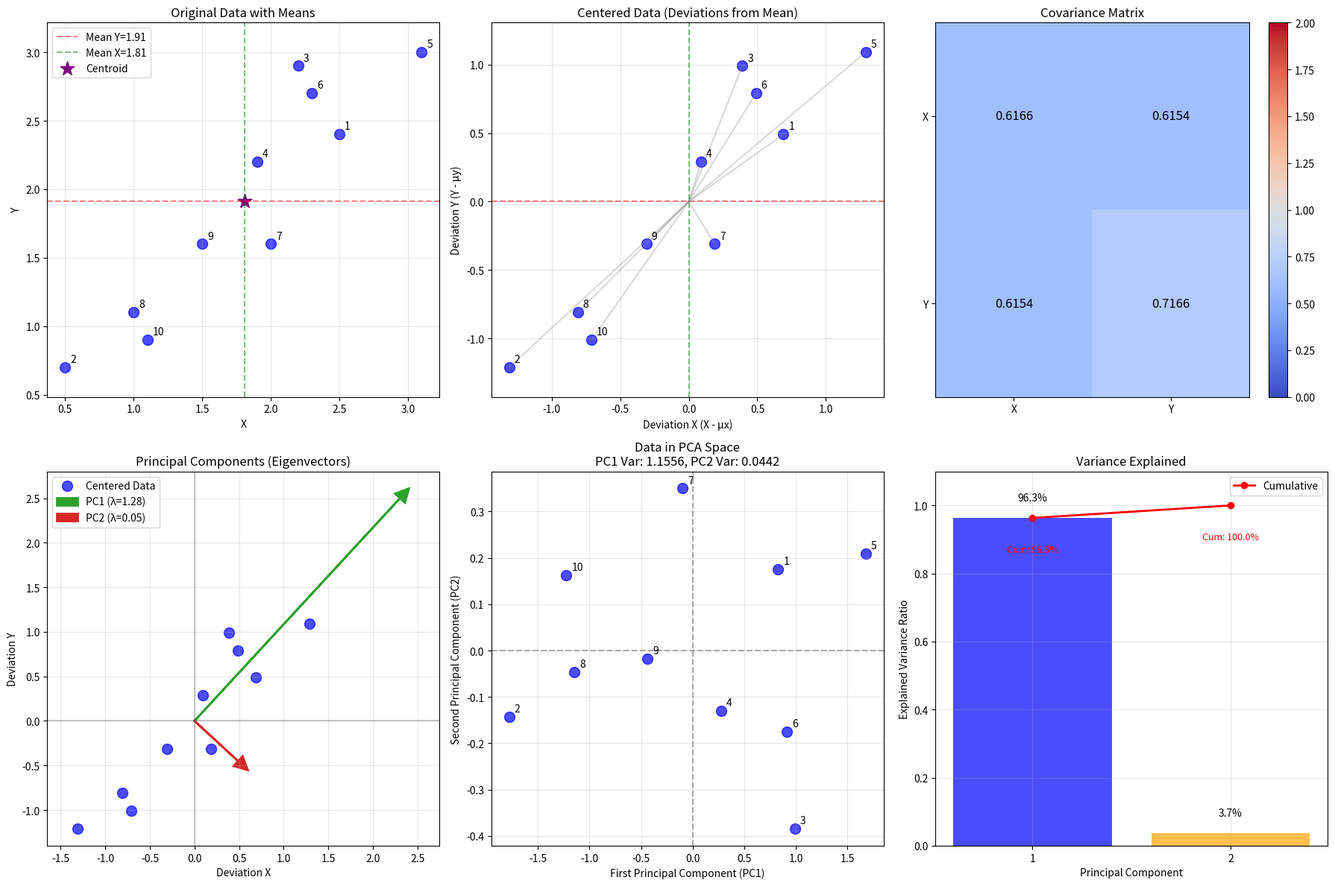

This figure's Python source:
import numpy as np
import matplotlib.pyplot as plt
from tabulate import tabulate

# Dataset
X = np.array([2.5, 0.5, 2.2, 1.9, 3.1, 2.3, 2.0, 1.0, 1.5, 1.1])
Y = np.array([2.4, 0.7, 2.9, 2.2, 3.0, 2.7, 1.6, 1.1, 1.6, 0.9])
n = len(X)

print("=" * 80)
print("EXAMPLE 1: COMPLETE MANUAL PCA CALCULATIONS")
print("=" * 80)
print(f"Dataset: {n} points")
print("-" * 80)

# ============================================================================
# STEP 1: Calculate Means (Manual)
# ============================================================================
print("\n" + "=" * 80)
print("STEP 1: CALCULATE MEANS")
print("=" * 80)

# Manual mean calculation
sum_x = 0
sum_y = 0
for i in range(n):
    sum_x += X[i]
    sum_y += Y[i]
    print(f"  After adding point {i + 1}: X sum = {sum_x:.2f}, Y sum = {sum_y:.2f}")

mean_x = sum_x / n
mean_y = sum_y / n

print(f"\nMean X = {sum_x} / {n} = {mean_x:.4f} ≈ {mean_x:.2f}")
print(f"Mean Y = {sum_y} / {n} = {mean_y:.4f} ≈ {mean_y:.2f}")

# ============================================================================
# STEP 2: Calculate Deviations from Mean (Manual)
# ============================================================================
print("\n" + "=" * 80)
print("STEP 2: CALCULATE DEVIATIONS FROM MEAN")
print("=" * 80)

dev_x = []
dev_y = []

print("\nDeviations (X - mean_x) and (Y - mean_y):")
print("-" * 80)
print(f"{'Point':<6} {'X':<8} {'Y':<8} {'X-μx':<12} {'Y-μy':<12} {'Formula X-μx':<25} {'Formula Y-μy':<25}")
print("-" * 80)

for i in range(n):
    dx = X[i] - mean_x
    dy = Y[i] - mean_y
    dev_x.append(dx)
    dev_y.append(dy)
    print(
        f"{i + 1:<6} {X[i]:<8.2f} {Y[i]:<8.2f} {dx:<+12.4f} {dy:<+12.4f} {X[i]:.2f} - {mean_x:.2f} = {dx:+.4f} {Y[i]:.2f} - {mean_y:.2f} = {dy:+.4f}")

# Verify sum of deviations ≈ 0
print(f"\nSum of deviations X: {sum(dev_x):.10f} (should be 0)")
print(f"Sum of deviations Y: {sum(dev_y):.10f} (should be 0)")

# ============================================================================
# STEP 3: Calculate Covariance Matrix Components (Manual)
# ============================================================================
print("\n" + "=" * 80)
print("STEP 3: CALCULATE COVARIANCE MATRIX")
print("=" * 80)
print("\nFormula: Cov(X,Y) = Σ[(xᵢ - μx)(yᵢ - μy)] / (n-1)")

# Calculate products, squares, and sums
products_xy = []
squares_x = []
squares_y = []

print("\n" + "-" * 100)
print(f"{'i':<3} {'X-μx':<10} {'Y-μy':<10} {'(X-μx)(Y-μy)':<16} {'(X-μx)²':<14} {'(Y-μy)²':<14} {'Step-by-step':<30}")
print("-" * 100)

for i in range(n):
    prod = dev_x[i] * dev_y[i]
    sq_x = dev_x[i] ** 2
    sq_y = dev_y[i] ** 2

    products_xy.append(prod)
    squares_x.append(sq_x)
    squares_y.append(sq_y)

    print(f"{i + 1:<3} {dev_x[i]:<+10.4f} {dev_y[i]:<+10.4f} {prod:<+16.4f} {sq_x:<14.4f} {sq_y:<14.4f} "
          f"({dev_x[i]:+.2f})×({dev_y[i]:+.2f}) = {prod:+.2f}")

# Calculate sums
sum_xy = sum(products_xy)
sum_xx = sum(squares_x)
sum_yy = sum(squares_y)

print("-" * 100)
print(f"{'SUM':<3} {'':<10} {'':<10} {sum_xy:<+16.4f} {sum_xx:<14.4f} {sum_yy:<14.4f}")

# Calculate covariance components
print("\nCalculating each covariance component:")
print("-" * 40)

# Cov(X,X)
cov_xx = sum_xx / (n - 1)
print(f"Cov(X,X) = {sum_xx:.4f} / {n - 1} = {cov_xx:.4f}")

# Cov(Y,Y)
cov_yy = sum_yy / (n - 1)
print(f"Cov(Y,Y) = {sum_yy:.4f} / {n - 1} = {cov_yy:.4f}")

# Cov(X,Y)
cov_xy = sum_xy / (n - 1)
print(f"Cov(X,Y) = {sum_xy:.4f} / {n - 1} = {cov_xy:.4f}")

# Cov(Y,X)
cov_yx = cov_xy

cov_matrix = np.array([[cov_xx, cov_xy], [cov_yx, cov_yy]])
print(f"\nCovariance Matrix:")
print(f"[{cov_xx:.4f}  {cov_xy:.4f}]")
print(f"[{cov_yx:.4f}  {cov_yy:.4f}]")

# ============================================================================
# STEP 4: Calculate Eigenvalues (Manual)
# ============================================================================
print("\n" + "=" * 80)
print("STEP 4: CALCULATE EIGENVALUES")
print("=" * 80)
print("\nCharacteristic equation: det(A - λI) = 0")
print(f"For matrix A = [{cov_xx:.4f}  {cov_xy:.4f}; {cov_yx:.4f}  {cov_yy:.4f}]")

# For 2x2 matrix: λ² - (a+d)λ + (ad - bc) = 0
a, b, c, d = cov_xx, cov_xy, cov_yx, cov_yy

trace = a + d
det = a * d - b * c

print(f"\nTrace (a+d) = {a:.4f} + {d:.4f} = {trace:.4f}")
print(f"Determinant (ad - bc) = ({a:.4f}×{d:.4f}) - ({b:.4f}×{c:.4f}) = {a * d:.4f} - {b * c:.4f} = {det:.4f}")

print(f"\nCharacteristic equation: λ² - ({trace:.4f})λ + ({det:.4f}) = 0")

# Quadratic formula: λ = [trace ± √(trace² - 4det)] / 2
discriminant = trace ** 2 - 4 * det
print(f"\nDiscriminant = trace² - 4det = {trace:.4f}² - 4×{det:.4f} = {discriminant:.4f}")

sqrt_disc = np.sqrt(discriminant)
print(f"√(discriminant) = √{discriminant:.4f} = {sqrt_disc:.4f}")

lambda1 = (trace + sqrt_disc) / 2
lambda2 = (trace - sqrt_disc) / 2

print(f"\nλ₁ = ({trace:.4f} + {sqrt_disc:.4f})/2 = {lambda1:.4f}")
print(f"λ₂ = ({trace:.4f} - {sqrt_disc:.4f})/2 = {lambda2:.4f}")

# Sort eigenvalues
eigenvalues = np.array([lambda1, lambda2])
idx = eigenvalues.argsort()[::-1]
eigenvalues = eigenvalues[idx]
print(f"\nSorted eigenvalues: λ₁ = {eigenvalues[0]:.4f}, λ₂ = {eigenvalues[1]:.4f}")

# ============================================================================
# STEP 5: Calculate Eigenvectors (Manual)
# ============================================================================
print("\n" + "=" * 80)
print("STEP 5: CALCULATE EIGENVECTORS")
print("=" * 80)

eigenvectors = np.zeros((2, 2))

print(f"\nFor λ₁ = {eigenvalues[0]:.4f}:")
print("-" * 40)
print("Solve (A - λ₁I)v = 0:")
print(f"[{a:.4f} - {eigenvalues[0]:.4f}      {b:.4f}   ] [v₁] = [0]")
print(f"[{c:.4f}      {d:.4f} - {eigenvalues[0]:.4f}] [v₂]   [0]")

# First eigenvector
a11 = a - eigenvalues[0]
a12 = b
a21 = c
a22 = d - eigenvalues[0]

print(f"\nMatrix becomes:")
print(f"[{a11:.4f}  {a12:.4f}]")
print(f"[{a21:.4f}  {a22:.4f}]")

print("\nFrom first equation: a11·v₁ + a12·v₂ = 0")
print(f"{a11:.4f}·v₁ + {a12:.4f}·v₂ = 0")

# Let v₁ = 1, solve for v₂
v1_1 = 1.0
v2_1 = -(a11 * v1_1) / a12
print(f"Let v₁ = 1, then:")
print(f"{a11:.4f}×1 + {a12:.4f}·v₂ = 0")
print(f"{a12:.4f}·v₂ = {-a11:.4f}")
print(f"v₂ = {-a11:.4f} / {a12:.4f} = {v2_1:.4f}")

# Normalize
norm1 = np.sqrt(v1_1 ** 2 + v2_1 ** 2)
eigenvector1 = np.array([v1_1 / norm1, v2_1 / norm1])
print(f"\nEigenvector (unnormalized): [{v1_1:.4f}, {v2_1:.4f}]")
print(f"Norm = √({v1_1:.4f}² + {v2_1:.4f}²) = √{v1_1 ** 2 + v2_1 ** 2:.4f} = {norm1:.4f}")
print(f"Normalized eigenvector: [{eigenvector1[0]:.4f}, {eigenvector1[1]:.4f}]")

print(f"\nFor λ₂ = {eigenvalues[1]:.4f}:")
print("-" * 40)

# Second eigenvector
a11 = a - eigenvalues[1]
a12 = b
a21 = c
a22 = d - eigenvalues[1]

print(f"Matrix becomes:")
print(f"[{a11:.4f}  {a12:.4f}]")
print(f"[{a21:.4f}  {a22:.4f}]")

print("\nFrom first equation: a11·v₁ + a12·v₂ = 0")
print(f"{a11:.4f}·v₁ + {a12:.4f}·v₂ = 0")

v1_2 = 1.0
v2_2 = -(a11 * v1_2) / a12
print(f"Let v₁ = 1, then v₂ = {v2_2:.4f}")

norm2 = np.sqrt(v1_2 ** 2 + v2_2 ** 2)
eigenvector2 = np.array([v1_2 / norm2, v2_2 / norm2])
print(f"\nNormalized eigenvector: [{eigenvector2[0]:.4f}, {eigenvector2[1]:.4f}]")

eigenvectors = np.column_stack((eigenvector1, eigenvector2))

# ============================================================================
# STEP 6: Calculate Explained Variance
# ============================================================================
print("\n" + "=" * 80)
print("STEP 6: EXPLAINED VARIANCE")
print("=" * 80)

total_var = eigenvalues[0] + eigenvalues[1]
explained_ratio = eigenvalues / total_var
cumulative = np.cumsum(explained_ratio)

print(f"Total variance = {eigenvalues[0]:.4f} + {eigenvalues[1]:.4f} = {total_var:.4f}")
print(
    f"\nPC1 explains: {eigenvalues[0]:.4f}/{total_var:.4f} = {explained_ratio[0]:.4f} = {explained_ratio[0] * 100:.2f}%")
print(
    f"PC2 explains: {eigenvalues[1]:.4f}/{total_var:.4f} = {explained_ratio[1]:.4f} = {explained_ratio[1] * 100:.2f}%")
print(f"\nCumulative with PC1: {cumulative[0] * 100:.2f}%")
print(f"Cumulative with both: {cumulative[1] * 100:.2f}%")

# ============================================================================
# STEP 7: Center Data and Project (Manual)
# ============================================================================
print("\n" + "=" * 80)
print("STEP 7: PROJECT DATA ONTO PRINCIPAL COMPONENTS")
print("=" * 80)

# Center the data
centered_data = np.column_stack((dev_x, dev_y))

print("\nProjection formula: PC_score = centered_data · eigenvector")
print("\nCalculating PC scores for each point:")
print("-" * 100)
print(f"{'Point':<6} {'Original':<15} {'Centered':<20} {'PC1 Score':<15} {'PC2 Score':<15} {'PC1 Calculation':<30}")
print("-" * 100)

pca_scores = []
for i in range(n):
    pc1 = centered_data[i, 0] * eigenvectors[0, 0] + centered_data[i, 1] * eigenvectors[1, 0]
    pc2 = centered_data[i, 0] * eigenvectors[0, 1] + centered_data[i, 1] * eigenvectors[1, 1]
    pca_scores.append([pc1, pc2])

    calc = f"({centered_data[i, 0]:+.2f}×{eigenvectors[0, 0]:.2f}) + ({centered_data[i, 1]:+.2f}×{eigenvectors[1, 0]:.2f})"
    print(
        f"{i + 1:<6} ({X[i]:.2f},{Y[i]:.2f}){'':<3} ({centered_data[i, 0]:+.2f},{centered_data[i, 1]:+.2f}){'':<3} {pc1:<+15.4f} {pc2:<+15.4f} {calc}")

pca_scores = np.array(pca_scores)

# ============================================================================
# VISUALIZATION
# ============================================================================
print("\n" + "=" * 80)
print("VISUALIZATION")
print("=" * 80)

fig, axes = plt.subplots(2, 3, figsize=(18, 12))

# Plot 1: Original Data
axes[0, 0].scatter(X, Y, s=100, alpha=0.7, color='blue')
axes[0, 0].axhline(y=mean_y, color='red', linestyle='--', alpha=0.5, label=f'Mean Y={mean_y:.2f}')
axes[0, 0].axvline(x=mean_x, color='green', linestyle='--', alpha=0.5, label=f'Mean X={mean_x:.2f}')
axes[0, 0].scatter(mean_x, mean_y, color='purple', s=200, marker='*', label='Centroid')
for i, (x, y) in enumerate(zip(X, Y)):
    axes[0, 0].annotate(f'{i + 1}', (x, y), xytext=(5, 5), textcoords='offset points')
axes[0, 0].set_xlabel('X')
axes[0, 0].set_ylabel('Y')
axes[0, 0].set_title('Original Data with Means')
axes[0, 0].legend()
axes[0, 0].grid(True, alpha=0.3)
axes[0, 0].axis('equal')

# Plot 2: Deviations Visualization
axes[0, 1].scatter(dev_x, dev_y, s=100, alpha=0.7, color='blue')
axes[0, 1].axhline(y=0, color='red', linestyle='--', alpha=0.5)
axes[0, 1].axvline(x=0, color='green', linestyle='--', alpha=0.5)
for i, (dx, dy) in enumerate(zip(dev_x, dev_y)):
    axes[0, 1].annotate(f'{i + 1}', (dx, dy), xytext=(5, 5), textcoords='offset points')
    # Draw lines from original to centered
    axes[0, 1].plot([X[i] - mean_x, 0], [Y[i] - mean_y, 0], 'gray', alpha=0.3)
axes[0, 1].set_xlabel('Deviation X (X - μx)')
axes[0, 1].set_ylabel('Deviation Y (Y - μy)')
axes[0, 1].set_title('Centered Data (Deviations from Mean)')
axes[0, 1].grid(True, alpha=0.3)
axes[0, 1].axis('equal')

# Plot 3: Covariance Visualization
cov_matrix_display = np.array([[cov_xx, cov_xy], [cov_yx, cov_yy]])
im = axes[0, 2].imshow(cov_matrix_display, cmap='coolwarm', aspect='auto', vmin=0, vmax=2)
for i in range(2):
    for j in range(2):
        text = axes[0, 2].text(j, i, f'{cov_matrix_display[i, j]:.4f}',
                               ha="center", va="center", color="black", fontsize=12)
axes[0, 2].set_xticks([0, 1])
axes[0, 2].set_yticks([0, 1])
axes[0, 2].set_xticklabels(['X', 'Y'])
axes[0, 2].set_yticklabels(['X', 'Y'])
axes[0, 2].set_title('Covariance Matrix')
plt.colorbar(im, ax=axes[0, 2])

# Plot 4: Principal Components
axes[1, 0].scatter(dev_x, dev_y, s=100, alpha=0.7, color='blue', label='Centered Data')
scale = 3
for i in range(2):
    vec = eigenvectors[:, i] * np.sqrt(eigenvalues[i]) * scale
    axes[1, 0].arrow(0, 0, vec[0], vec[1],
                     head_width=0.15, head_length=0.15,
                     fc=f'C{i + 2}', ec=f'C{i + 2}', linewidth=2,
                     label=f'PC{i + 1} (λ={eigenvalues[i]:.2f})')
axes[1, 0].axhline(y=0, color='k', linestyle='-', alpha=0.2)
axes[1, 0].axvline(x=0, color='k', linestyle='-', alpha=0.2)
axes[1, 0].set_xlabel('Deviation X')
axes[1, 0].set_ylabel('Deviation Y')
axes[1, 0].set_title('Principal Components (Eigenvectors)')
axes[1, 0].legend()
axes[1, 0].grid(True, alpha=0.3)
axes[1, 0].axis('equal')

# Plot 5: PCA Transformed Data
axes[1, 1].scatter(pca_scores[:, 0], pca_scores[:, 1], s=100, alpha=0.7, color='blue')
axes[1, 1].axhline(y=0, color='k', linestyle='--', alpha=0.3)
axes[1, 1].axvline(x=0, color='k', linestyle='--', alpha=0.3)
for i, (pc1, pc2) in enumerate(pca_scores):
    axes[1, 1].annotate(f'{i + 1}', (pc1, pc2), xytext=(5, 5), textcoords='offset points')
axes[1, 1].set_xlabel('First Principal Component (PC1)')
axes[1, 1].set_ylabel('Second Principal Component (PC2)')
axes[1, 1].set_title(
    f'Data in PCA Space\nPC1 Var: {np.var(pca_scores[:, 0]):.4f}, PC2 Var: {np.var(pca_scores[:, 1]):.4f}')
axes[1, 1].grid(True, alpha=0.3)

# Plot 6: Explained Variance
axes[1, 2].bar(range(1, 3), explained_ratio, alpha=0.7, color=['blue', 'orange'])
axes[1, 2].plot(range(1, 3), cumulative, 'ro-', linewidth=2, label='Cumulative')
axes[1, 2].set_xlabel('Principal Component')
axes[1, 2].set_ylabel('Explained Variance Ratio')
axes[1, 2].set_title('Variance Explained')
axes[1, 2].set_xticks([1, 2])
axes[1, 2].set_ylim([0, 1.1])
for i, (er, cum) in enumerate(zip(explained_ratio, cumulative)):
    axes[1, 2].text(i + 1, er + 0.05, f'{er * 100:.1f}%', ha='center', fontsize=10)
    axes[1, 2].text(i + 1, cum - 0.1, f'Cum: {cum * 100:.1f}%', ha='center', fontsize=9, color='red')
axes[1, 2].grid(True, alpha=0.3)
axes[1, 2].legend()

plt.tight_layout()
plt.show()

# ============================================================================
# FINAL SUMMARY TABLE
# ============================================================================
print("\n" + "=" * 80)
print("FINAL RESULTS SUMMARY")
print("=" * 80)

print("\n1. MEANS:")
print(f"   μx = {mean_x:.4f}")
print(f"   μy = {mean_y:.4f}")

print("\n2. COVARIANCE MATRIX:")
print(f"   [[{cov_xx:.4f}, {cov_xy:.4f}],")
print(f"    [{cov_yx:.4f}, {cov_yy:.4f}]]")

print("\n3. EIGENVALUES (Variance explained):")
print(f"   λ₁ = {eigenvalues[0]:.4f} ({explained_ratio[0] * 100:.2f}%)")
print(f"   λ₂ = {eigenvalues[1]:.4f} ({explained_ratio[1] * 100:.2f}%)")

print("\n4. EIGENVECTORS (Principal Components):")
print(f"   PC1 = [{eigenvectors[0, 0]:.4f}, {eigenvectors[1, 0]:.4f}]")
print(f"   PC2 = [{eigenvectors[0, 1]:.4f}, {eigenvectors[1, 1]:.4f}]")

print("\n5. PCA TRANSFORMED DATA:")
print("-" * 60)
print(f"{'Point':<8} {'Original (X,Y)':<20} {'PC1 Score':<15} {'PC2 Score':<15}")
print("-" * 60)
for i in range(n):
    print(f"{i + 1:<8} ({X[i]:.2f}, {Y[i]:.2f}){'':<8} {pca_scores[i, 0]:<+15.4f} {pca_scores[i, 1]:<+15.4f}")

print("\n" + "=" * 80)
print("INTERPRETATION:")
print("=" * 80)
print(f"• PC1 explains {explained_ratio[0] * 100:.2f}% of the variance")
print(f"• PC2 explains only {explained_ratio[1] * 100:.2f}% of the variance")
print(f"• The data can be reduced to 1 dimension with only {100 - explained_ratio[0] * 100:.2f}% information loss")
print(f"• The principal component direction is approximately 45°, showing X and Y are highly correlated")
print("=" * 80)
